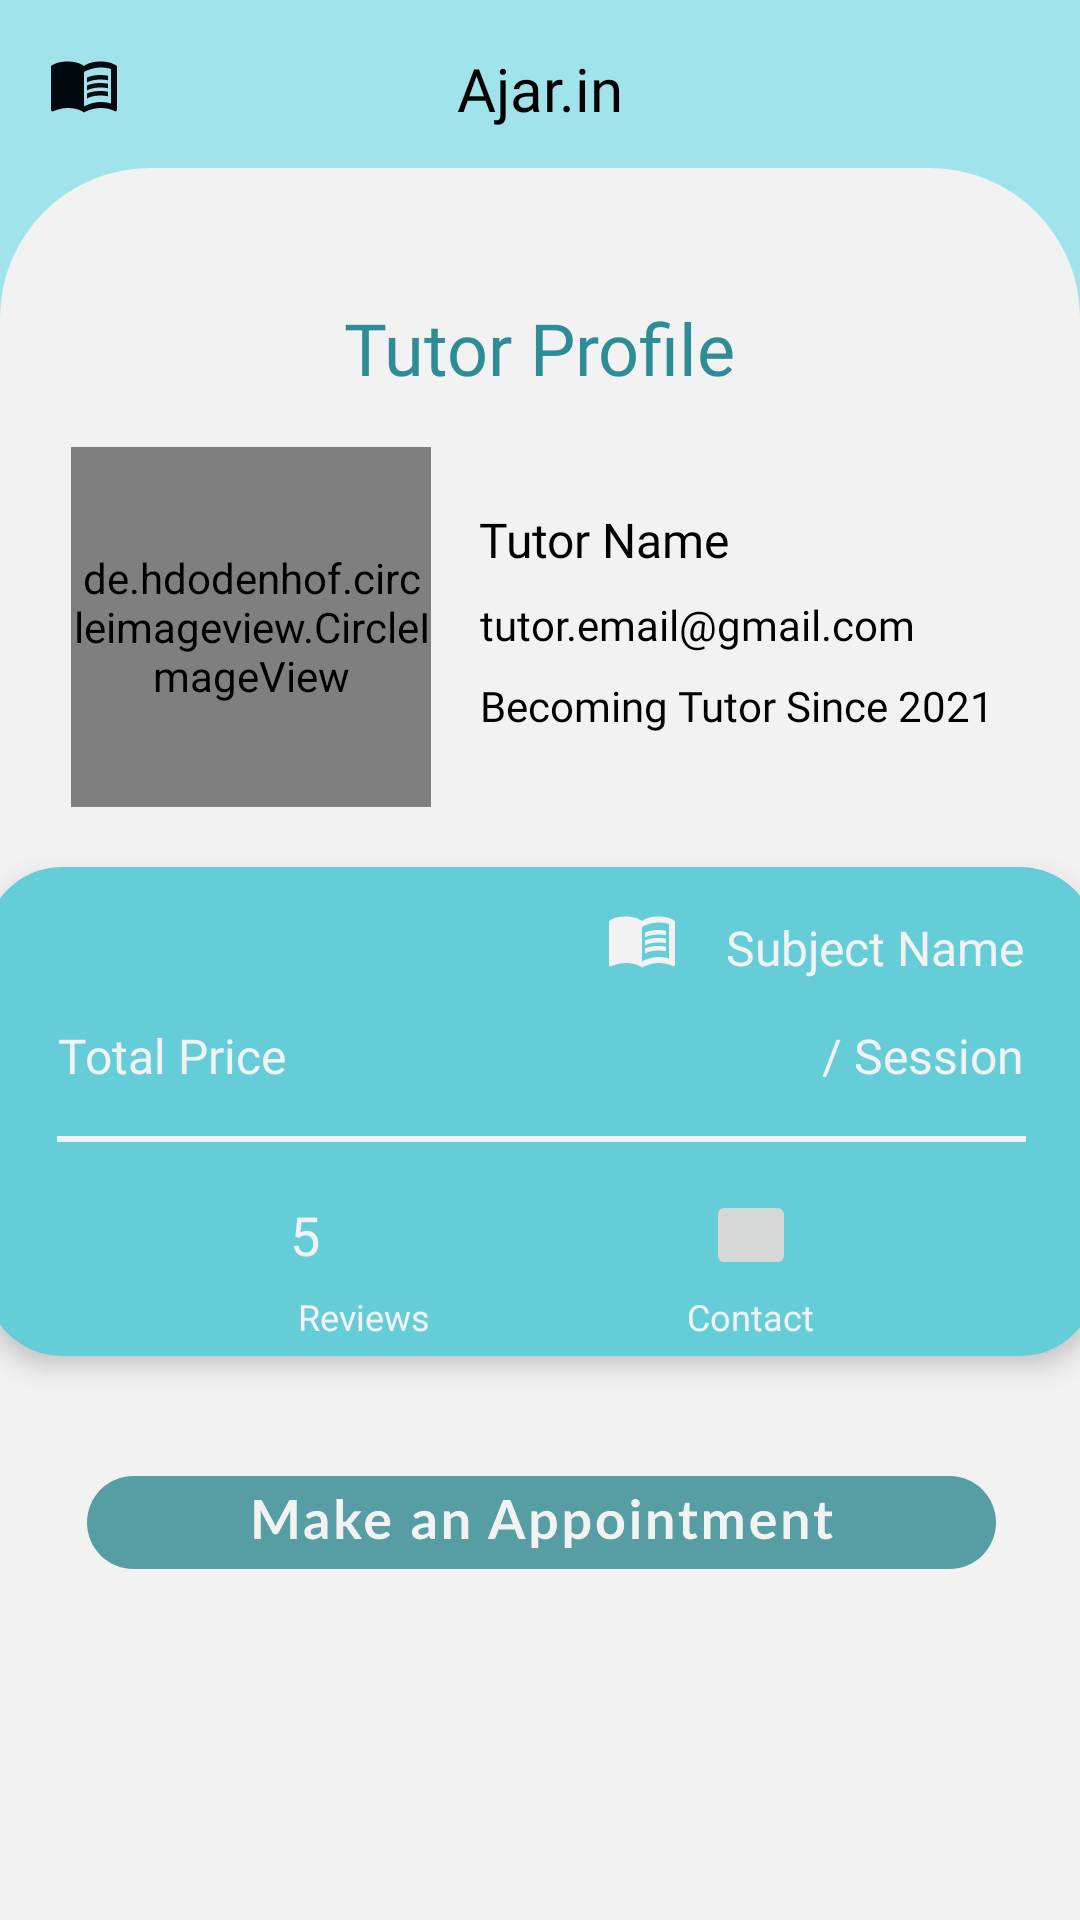

Write the Android layout XML for this screen, with the resource values it uses.
<!-- AndroidManifest.xml: application theme Theme.Ajarin -->
<!-- res/layout/activity_tutor_profile.xml -->
<?xml version="1.0" encoding="utf-8"?>
<androidx.constraintlayout.widget.ConstraintLayout xmlns:android="http://schemas.android.com/apk/res/android"
    xmlns:app="http://schemas.android.com/apk/res-auto"
    xmlns:tools="http://schemas.android.com/tools"
    android:layout_width="match_parent"
    android:layout_height="match_parent"
    android:background="@color/biru"
    tools:context=".Topics">

    <ImageView
        android:id="@+id/imageView6"
        android:layout_width="match_parent"
        android:layout_height="match_parent"
        android:layout_marginTop="56dp"
        android:src="@drawable/background"
        app:layout_constraintBottom_toBottomOf="parent"
        app:layout_constraintEnd_toEndOf="parent"
        app:layout_constraintHorizontal_bias="1.0"
        app:layout_constraintStart_toStartOf="parent"
        app:layout_constraintTop_toBottomOf="@+id/textView"
        app:layout_constraintVertical_bias="0.0" />

    <TextView
        android:id="@+id/textView"
        android:layout_width="63dp"
        android:layout_height="27dp"
        android:layout_marginTop="16dp"
        android:fontFamily="@font/lato_bold"
        android:gravity="center"
        android:text="@string/app_name"
        android:textColor="@color/black"
        android:textSize="20sp"
        app:layout_constraintEnd_toEndOf="parent"
        app:layout_constraintStart_toStartOf="parent"
        app:layout_constraintTop_toTopOf="parent"
        tools:ignore="MissingConstraints" />

    <ImageView
        android:id="@+id/imageView"
        android:layout_width="wrap_content"
        android:layout_height="wrap_content"
        android:layout_marginStart="16dp"
        android:layout_marginTop="16dp"
        android:src="@drawable/ic_baseline_menu_book_24"
        app:layout_constraintStart_toStartOf="parent"
        app:layout_constraintTop_toTopOf="parent" />

    <TextView
        android:id="@+id/tutProf_title"
        android:layout_width="wrap_content"
        android:layout_height="34dp"
        android:layout_centerHorizontal="true"
        android:fontFamily="@font/lato_bold"
        android:gravity="center"
        android:text="@string/tutor_profile"
        android:textColor="@color/ijoFont"
        android:textSize="24sp"
        app:layout_constraintEnd_toEndOf="parent"
        app:layout_constraintHorizontal_bias="0.498"
        app:layout_constraintStart_toStartOf="parent"
        app:layout_constraintTop_toTopOf="@+id/imageView6"
        tools:ignore="MissingConstraints" />

    <androidx.cardview.widget.CardView
        android:id="@+id/cardView"
        android:layout_width="370dp"
        android:layout_height="163dp"
        android:layout_marginStart="8dp"
        android:layout_marginTop="20dp"
        android:layout_marginEnd="8dp"
        app:cardBackgroundColor="@color/biru2"
        app:cardCornerRadius="25dp"
        app:cardElevation="5dp"
        app:layout_constraintEnd_toEndOf="parent"
        app:layout_constraintStart_toStartOf="parent"
        app:layout_constraintTop_toBottomOf="@+id/profile_image">

        <androidx.constraintlayout.widget.ConstraintLayout
            android:layout_width="match_parent"
            android:layout_height="164dp">


            <TextView
                android:id="@+id/prof_subjectName"
                android:layout_width="wrap_content"
                android:layout_height="wrap_content"
                android:layout_marginTop="16dp"
                android:layout_marginEnd="24dp"
                android:fontFamily="@font/lato_bold"
                android:text="@string/string_subName"
                android:textColor="@color/whiteBG"
                android:textSize="16sp"
                app:layout_constraintEnd_toEndOf="parent"
                app:layout_constraintTop_toTopOf="parent" />

            <ImageView
                android:id="@+id/imageView11"
                android:layout_width="wrap_content"
                android:layout_height="wrap_content"
                android:layout_marginTop="12dp"
                android:layout_marginEnd="16dp"
                app:layout_constraintEnd_toStartOf="@+id/prof_subjectName"
                app:layout_constraintTop_toTopOf="parent"
                app:srcCompat="@drawable/ic_book_white" />

            <TextView
                android:id="@+id/prof_price"
                android:layout_width="wrap_content"
                android:layout_height="wrap_content"
                android:layout_marginStart="24dp"
                android:layout_marginTop="16dp"
                android:fontFamily="@font/lato_bold"
                android:text="@string/string_totalPrice"
                android:textColor="@color/whiteBG"
                android:textSize="16sp"
                app:layout_constraintStart_toStartOf="parent"
                app:layout_constraintTop_toBottomOf="@+id/imageView11" />

            <TextView
                android:id="@+id/txt_session"
                android:layout_width="wrap_content"
                android:layout_height="wrap_content"
                android:layout_marginTop="16dp"
                android:layout_marginEnd="24dp"
                android:fontFamily="@font/lato_bold"
                android:text="@string/per_session"
                android:textColor="@color/whiteBG"
                android:textSize="16sp"
                app:layout_constraintEnd_toEndOf="parent"
                app:layout_constraintTop_toBottomOf="@+id/imageView11" />

            <View
                android:id="@+id/lineBlack"
                android:layout_width="323dp"
                android:layout_height="2dp"
                android:layout_below="@+id/txt_session"
                android:layout_alignParentStart="true"
                android:layout_alignParentEnd="true"
                android:layout_marginTop="16dp"
                android:background="@color/whiteBG"
                app:layout_constraintEnd_toEndOf="parent"
                app:layout_constraintStart_toStartOf="parent"
                app:layout_constraintTop_toBottomOf="@+id/txt_session" />

            <TextView
                android:id="@+id/prof_rate"
                android:layout_width="13dp"
                android:layout_height="30dp"
                android:layout_marginStart="100dp"
                android:layout_marginTop="16dp"
                android:fontFamily="@font/lato_bold"
                android:gravity="center"
                android:text="@string/rating_tutor"
                android:textColor="@color/whiteBG"
                android:textSize="18sp"
                app:layout_constraintStart_toStartOf="parent"
                app:layout_constraintTop_toBottomOf="@+id/lineBlack" />

            <TextView
                android:id="@+id/txt_review"
                android:layout_width="wrap_content"
                android:layout_height="wrap_content"
                android:layout_marginStart="104dp"
                android:layout_marginTop="4dp"
                android:fontFamily="@font/lato_bold"
                android:text="@string/review"
                android:textColor="@color/whiteBG"
                android:textSize="12sp"
                app:layout_constraintStart_toStartOf="parent"
                app:layout_constraintTop_toBottomOf="@+id/imageView12" />

            <TextView
                android:id="@+id/txt_contact"
                android:layout_width="wrap_content"
                android:layout_height="wrap_content"
                android:layout_marginTop="4dp"
                android:layout_marginEnd="94dp"
                android:fontFamily="@font/lato_bold"
                android:text="@string/contact"
                android:textColor="@color/whiteBG"
                android:textSize="12sp"
                app:layout_constraintEnd_toEndOf="parent"
                app:layout_constraintTop_toBottomOf="@+id/contact_button" />

            <ImageView
                android:id="@+id/imageView12"
                android:layout_width="30dp"
                android:layout_height="30dp"
                android:layout_marginStart="4dp"
                android:layout_marginTop="16dp"
                app:layout_constraintStart_toEndOf="@+id/prof_rate"
                app:layout_constraintTop_toBottomOf="@+id/lineBlack"
                app:srcCompat="@drawable/ic_star_white" />

            <ImageButton
                android:id="@+id/contact_button"
                android:layout_width="30dp"
                android:layout_height="30dp"
                android:layout_marginTop="16dp"
                android:layout_marginEnd="100dp"
                app:layout_constraintEnd_toEndOf="parent"
                app:layout_constraintTop_toBottomOf="@+id/lineBlack"
                app:srcCompat="@drawable/ic_contact" />

        </androidx.constraintlayout.widget.ConstraintLayout>

    </androidx.cardview.widget.CardView>

    <de.hdodenhof.circleimageview.CircleImageView
        android:id="@+id/profile_image"
        android:layout_width="120dp"
        android:layout_height="120dp"
        android:layout_alignParentTop="true"
        android:layout_centerHorizontal="true"
        android:layout_marginStart="8dp"
        android:layout_marginTop="16dp"
        android:src="@drawable/test_profile"
        app:civ_border_color="#fff"
        app:civ_border_width="2dp"
        app:layout_constraintEnd_toEndOf="parent"
        app:layout_constraintHorizontal_bias="0.068"
        app:layout_constraintStart_toStartOf="parent"
        app:layout_constraintTop_toBottomOf="@+id/tutProf_title" />

    <TextView
        android:id="@+id/prof_tutorName"
        android:layout_width="wrap_content"
        android:layout_height="wrap_content"
        android:layout_marginStart="16dp"
        android:layout_marginTop="36dp"
        android:fontFamily="@font/lato_bold"
        android:gravity="center"
        android:text="@string/prof_tutorName"
        android:textColor="@color/black"
        android:textSize="16sp"
        app:layout_constraintStart_toEndOf="@+id/profile_image"
        app:layout_constraintTop_toBottomOf="@+id/tutProf_title"
        tools:ignore="MissingConstraints" />

    <TextView
        android:id="@+id/prof_tutorEmail"
        android:layout_width="wrap_content"
        android:layout_height="wrap_content"
        android:layout_marginStart="16dp"
        android:layout_marginTop="8dp"
        android:fontFamily="@font/lato"
        android:gravity="center"
        android:text="@string/prof_tutorEmail"
        android:textColor="@color/black"
        android:textSize="14sp"
        app:layout_constraintStart_toEndOf="@+id/profile_image"
        app:layout_constraintTop_toBottomOf="@+id/prof_tutorName"
        tools:ignore="MissingConstraints" />

    <TextView
        android:id="@+id/prof_tutorDesc"
        android:layout_width="wrap_content"
        android:layout_height="wrap_content"
        android:layout_marginStart="16dp"
        android:layout_marginTop="8dp"
        android:fontFamily="@font/lato"
        android:gravity="center"
        android:text="@string/prof_tutorDesc"
        android:textColor="@color/black"
        android:textSize="14sp"
        app:layout_constraintStart_toEndOf="@+id/profile_image"
        app:layout_constraintTop_toBottomOf="@+id/prof_tutorEmail"
        tools:ignore="MissingConstraints" />

    <ImageButton
        android:id="@+id/appointment_button"
        android:layout_width="wrap_content"
        android:layout_height="wrap_content"
        android:layout_marginTop="40dp"
        app:layout_constraintEnd_toEndOf="parent"
        app:layout_constraintHorizontal_bias="0.512"
        app:layout_constraintStart_toStartOf="parent"
        app:layout_constraintTop_toBottomOf="@+id/cardView"
        android:background="@drawable/map_button" />

</androidx.constraintlayout.widget.ConstraintLayout>
<!-- resources referenced by this layout -->
<resources>
  <color name="biru">#A1E3EA</color>
  <color name="biru2">#65CDD8</color>
  <color name="black">#FF000000</color>
  <color name="ijoFont">#2E8C96</color>
  <color name="whiteBG">#F2F2F2</color>
  <!-- drawable background (drawable) -->
  <?xml version="1.0" encoding="utf-8"?>
  <shape
      xmlns:android="http://schemas.android.com/apk/res/android"
      android:shape="rectangle">
  
      <solid android:color="@color/whiteBG"/>
      <corners android:topRightRadius="50dp"
              android:topLeftRadius="50dp"/>
  </shape>
  <!-- drawable ic_book_white (drawable) -->
  <vector android:height="24dp" android:tint="#F2F2F2"
      android:viewportHeight="24" android:viewportWidth="24"
      android:width="24dp" xmlns:android="http://schemas.android.com/apk/res/android">
      <path android:fillColor="@android:color/white" android:pathData="M21,5c-1.11,-0.35 -2.33,-0.5 -3.5,-0.5c-1.95,0 -4.05,0.4 -5.5,1.5c-1.45,-1.1 -3.55,-1.5 -5.5,-1.5S2.45,4.9 1,6v14.65c0,0.25 0.25,0.5 0.5,0.5c0.1,0 0.15,-0.05 0.25,-0.05C3.1,20.45 5.05,20 6.5,20c1.95,0 4.05,0.4 5.5,1.5c1.35,-0.85 3.8,-1.5 5.5,-1.5c1.65,0 3.35,0.3 4.75,1.05c0.1,0.05 0.15,0.05 0.25,0.05c0.25,0 0.5,-0.25 0.5,-0.5V6C22.4,5.55 21.75,5.25 21,5zM21,18.5c-1.1,-0.35 -2.3,-0.5 -3.5,-0.5c-1.7,0 -4.15,0.65 -5.5,1.5V8c1.35,-0.85 3.8,-1.5 5.5,-1.5c1.2,0 2.4,0.15 3.5,0.5V18.5z"/>
      <path android:fillColor="@android:color/white" android:pathData="M17.5,10.5c0.88,0 1.73,0.09 2.5,0.26V9.24C19.21,9.09 18.36,9 17.5,9c-1.7,0 -3.24,0.29 -4.5,0.83v1.66C14.13,10.85 15.7,10.5 17.5,10.5z"/>
      <path android:fillColor="@android:color/white" android:pathData="M13,12.49v1.66c1.13,-0.64 2.7,-0.99 4.5,-0.99c0.88,0 1.73,0.09 2.5,0.26V11.9c-0.79,-0.15 -1.64,-0.24 -2.5,-0.24C15.8,11.66 14.26,11.96 13,12.49z"/>
      <path android:fillColor="@android:color/white" android:pathData="M17.5,14.33c-1.7,0 -3.24,0.29 -4.5,0.83v1.66c1.13,-0.64 2.7,-0.99 4.5,-0.99c0.88,0 1.73,0.09 2.5,0.26v-1.52C19.21,14.41 18.36,14.33 17.5,14.33z"/>
  </vector>
  <string name="app_name">Ajar.in</string>
  <string name="contact">Contact</string>
  <string name="per_session">/ Session</string>
  <string name="prof_tutorDesc">Becoming Tutor Since 2021</string>
  <string name="prof_tutorEmail">tutor.email@gmail.com</string>
  <string name="prof_tutorName">Tutor Name</string>
  <string name="rating_tutor">5</string>
  <string name="review">Reviews</string>
  <string name="string_subName">Subject Name</string>
  <string name="string_totalPrice">Total Price</string>
  <string name="tutor_profile">Tutor Profile</string>
  <style name="Theme.Ajarin" parent="Theme.MaterialComponents.DayNight.NoActionBar">
          
          <item name="colorPrimary">@color/biru</item>
          <item name="colorPrimaryVariant">@color/biru2</item>
          <item name="colorOnPrimary">@color/white</item>
          
          <item name="colorSecondary">@color/teal_200</item>
          <item name="colorSecondaryVariant">@color/teal_700</item>
          <item name="colorOnSecondary">@color/black</item>
          
          <item name="android:statusBarColor" tools:targetApi="l">?attr/colorPrimaryVariant</item>
          
          <item name="colorControlNormal">@color/biru</item>
          <item name="colorControlActivated">@color/biru2</item>
      </style>
  <color name="white">#FFFFFFFF</color>
  <color name="teal_200">#FF03DAC5</color>
  <color name="teal_700">#FF018786</color>
</resources>
